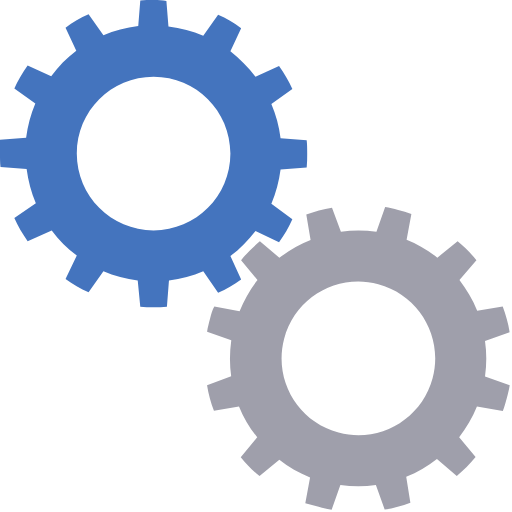
t = 0.00 s
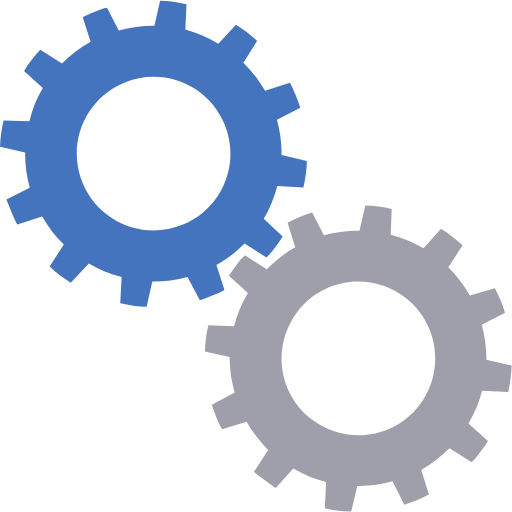
t = 0.25 s
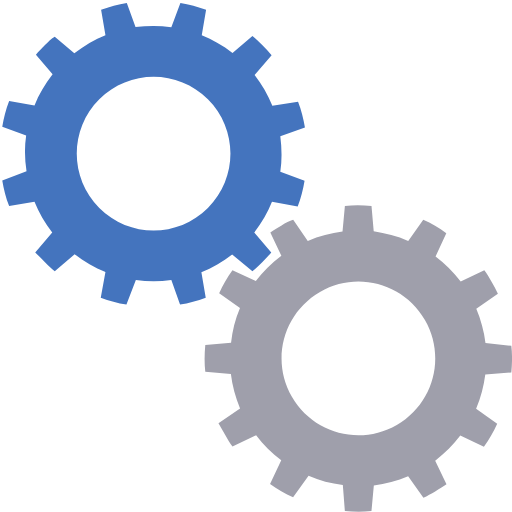
t = 0.50 s
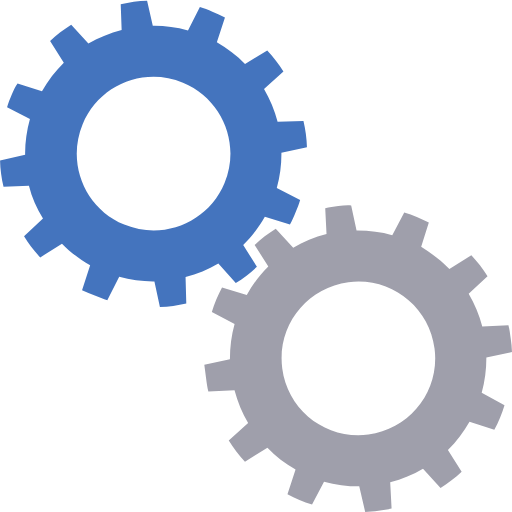
t = 0.75 s

The animated SVG that drew these frames (rendered in a browser with its animation timeline set to each time). Animation: 2 SMIL elements (animateTransform=2); one cycle of 1.00 s, repeats indefinitely.

<?xml version="1.0" encoding="utf-8"?><svg width='200px' height='200px' xmlns="http://www.w3.org/2000/svg" viewBox="0 0 100 100" preserveAspectRatio="xMidYMid" class="uil-gears"><rect x="0" y="0" width="100" height="100" fill="none" class="bk"></rect><g transform="translate(-20,-20)"><path d="M79.9,52.6C80,51.8,80,50.9,80,50s0-1.8-0.1-2.6l-5.1-0.4c-0.3-2.4-0.9-4.6-1.8-6.7l4.2-2.9c-0.7-1.6-1.6-3.1-2.6-4.5 L70,35c-1.4-1.9-3.1-3.5-4.9-4.9l2.2-4.6c-1.4-1-2.9-1.9-4.5-2.6L59.8,27c-2.1-0.9-4.4-1.5-6.7-1.8l-0.4-5.1C51.8,20,50.9,20,50,20 s-1.8,0-2.6,0.1l-0.4,5.1c-2.4,0.3-4.6,0.9-6.7,1.8l-2.9-4.1c-1.6,0.7-3.1,1.6-4.5,2.6l2.1,4.6c-1.9,1.4-3.5,3.1-5,4.9l-4.5-2.1 c-1,1.4-1.9,2.9-2.6,4.5l4.1,2.9c-0.9,2.1-1.5,4.4-1.8,6.8l-5,0.4C20,48.2,20,49.1,20,50s0,1.8,0.1,2.6l5,0.4 c0.3,2.4,0.9,4.7,1.8,6.8l-4.1,2.9c0.7,1.6,1.6,3.1,2.6,4.5l4.5-2.1c1.4,1.9,3.1,3.5,5,4.9l-2.1,4.6c1.4,1,2.9,1.9,4.5,2.6l2.9-4.1 c2.1,0.9,4.4,1.5,6.7,1.8l0.4,5.1C48.2,80,49.1,80,50,80s1.8,0,2.6-0.1l0.4-5.1c2.3-0.3,4.6-0.9,6.7-1.8l2.9,4.2 c1.6-0.7,3.1-1.6,4.5-2.6L65,69.9c1.9-1.4,3.5-3,4.9-4.9l4.6,2.2c1-1.4,1.9-2.9,2.6-4.5L73,59.8c0.9-2.1,1.5-4.4,1.8-6.7L79.9,52.6 z M50,65c-8.3,0-15-6.7-15-15c0-8.3,6.7-15,15-15s15,6.7,15,15C65,58.3,58.3,65,50,65z" fill="#4474be"><animateTransform attributeName="transform" type="rotate" from="90 50 50" to="0 50 50" dur="1s" repeatCount="indefinite"></animateTransform></path></g><g transform="translate(20,20) rotate(15 50 50)"><path d="M79.9,52.6C80,51.8,80,50.9,80,50s0-1.8-0.1-2.6l-5.1-0.4c-0.3-2.4-0.9-4.6-1.8-6.7l4.2-2.9c-0.7-1.6-1.6-3.1-2.6-4.5 L70,35c-1.4-1.9-3.1-3.5-4.9-4.9l2.2-4.6c-1.4-1-2.9-1.9-4.5-2.6L59.8,27c-2.1-0.9-4.4-1.5-6.7-1.8l-0.4-5.1C51.8,20,50.9,20,50,20 s-1.8,0-2.6,0.1l-0.4,5.1c-2.4,0.3-4.6,0.9-6.7,1.8l-2.9-4.1c-1.6,0.7-3.1,1.6-4.5,2.6l2.1,4.6c-1.9,1.4-3.5,3.1-5,4.9l-4.5-2.1 c-1,1.4-1.9,2.9-2.6,4.5l4.1,2.9c-0.9,2.1-1.5,4.4-1.8,6.8l-5,0.4C20,48.2,20,49.1,20,50s0,1.8,0.1,2.6l5,0.4 c0.3,2.4,0.9,4.7,1.8,6.8l-4.1,2.9c0.7,1.6,1.6,3.1,2.6,4.5l4.5-2.1c1.4,1.9,3.1,3.5,5,4.9l-2.1,4.6c1.4,1,2.9,1.9,4.5,2.6l2.9-4.1 c2.1,0.9,4.4,1.5,6.7,1.8l0.4,5.1C48.2,80,49.1,80,50,80s1.8,0,2.6-0.1l0.4-5.1c2.3-0.3,4.6-0.9,6.7-1.8l2.9,4.2 c1.6-0.7,3.1-1.6,4.5-2.6L65,69.9c1.9-1.4,3.5-3,4.9-4.9l4.6,2.2c1-1.4,1.9-2.9,2.6-4.5L73,59.8c0.9-2.1,1.5-4.4,1.8-6.7L79.9,52.6 z M50,65c-8.3,0-15-6.7-15-15c0-8.3,6.7-15,15-15s15,6.7,15,15C65,58.3,58.3,65,50,65z" fill="#9f9fab"><animateTransform attributeName="transform" type="rotate" from="0 50 50" to="90 50 50" dur="1s" repeatCount="indefinite"></animateTransform></path></g></svg>